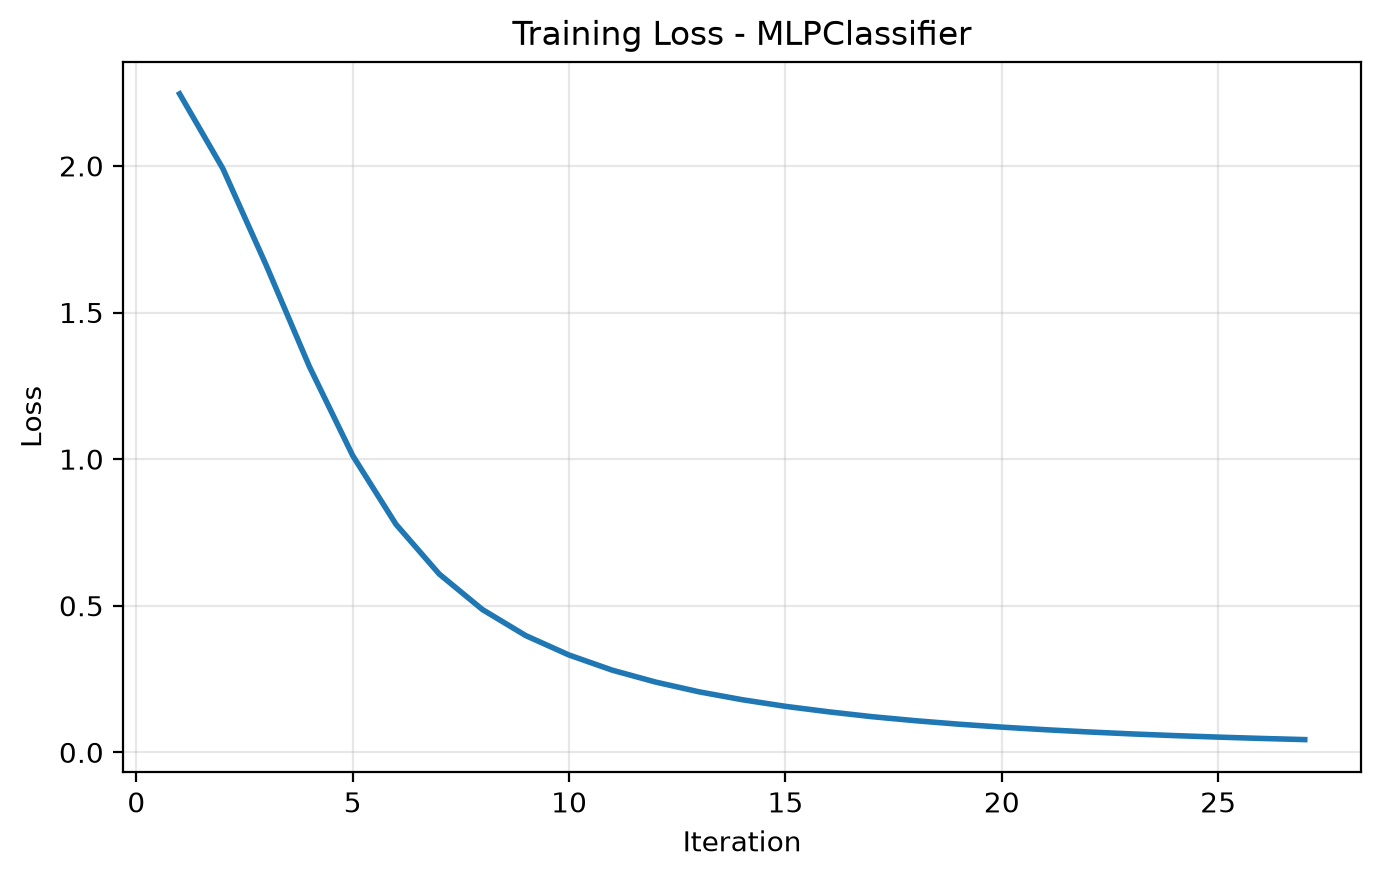

The data file committed next to this chart (first rows):
iteration, loss
1, 2.246
2, 1.991
3, 1.662
4, 1.315
5, 1.012
6, 0.7777
7, 0.6081
8, 0.4867
9, 0.398
10, 0.3318
11, 0.2801
12, 0.2396
13, 0.2065
14, 0.1794
15, 0.1568
16, 0.1381
17, 0.1216
18, 0.1079
19, 0.09602
20, 0.08594
21, 0.07713
22, 0.06949
23, 0.06279
24, 0.05698
25, 0.05186
26, 0.04737
27, 0.04339
